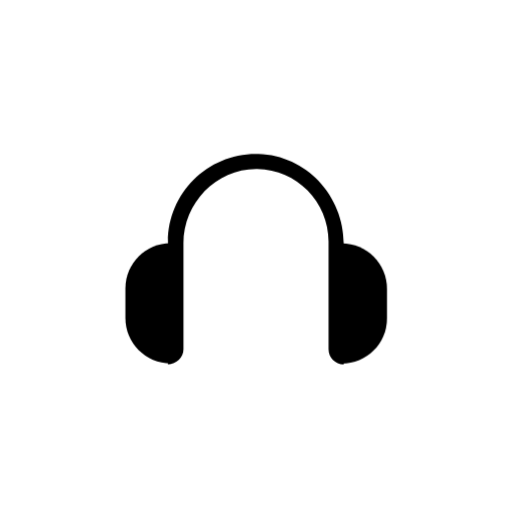
t = 0.00 s
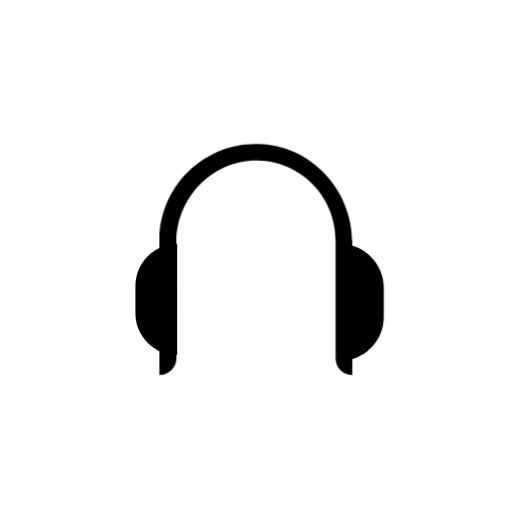
t = 0.33 s
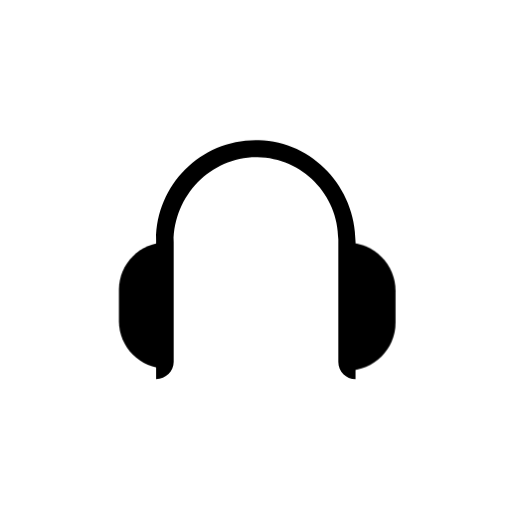
t = 0.67 s
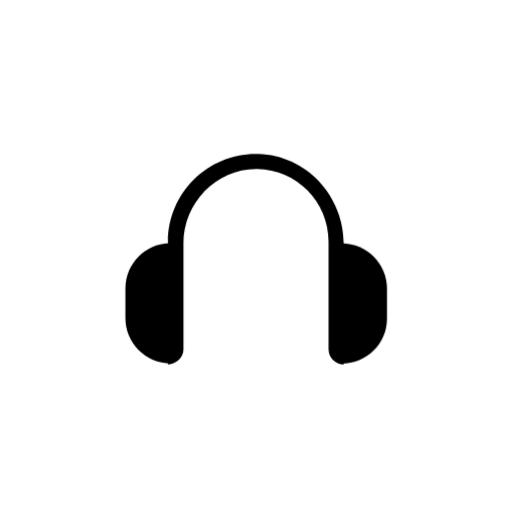
t = 1.00 s
t = 1.33 s: frame unchanged from t = 0.33 s, image omitted
t = 1.67 s: frame unchanged from t = 0.67 s, image omitted

The animated SVG that drew these frames (rendered in a browser with its animation timeline set to each time). Animation: 2 CSS @keyframes rules; one cycle of 2.00 s, repeats indefinitely.

<svg class="ldi-6et4m5" width="200px"  height="200px"  xmlns="http://www.w3.org/2000/svg" xmlns:xlink="http://www.w3.org/1999/xlink" viewBox="0 0 100 100" preserveAspectRatio="xMidYMid" style="background: none;"><!--?xml version="1.0" encoding="utf-8"?--><!--Generator: Adobe Illustrator 21.0.0, SVG Export Plug-In . SVG Version: 6.00 Build 0)--><svg version="1.1" id="圖層_1" xmlns="http://www.w3.org/2000/svg" xmlns:xlink="http://www.w3.org/1999/xlink" x="0px" y="0px" viewBox="0 0 100 100" style="transform-origin: 50px 50px 0px;" xml:space="preserve"><g style="transform-origin: 50px 50px 0px; transform: scale(0.6);"><g style="transform-origin: 50px 50px 0px;"><style type="text/css" class="ld ld-heartbeat" style="transform-origin: 50px 50px 0px; animation-duration: 1s; animation-delay: -1s;">.st0{fill:#F5E6C8;} .st1{fill:#F47E60;} .st2{fill:#C33737;} .st3{fill:#E0E0E0;} .st4{fill:#333333;} .st5{fill:#77A4BD;} .st6{fill:#A0C8D7;} .st7{fill:#666666;} .st8{fill:none;stroke:#E0E0E0;stroke-width:6;stroke-miterlimit:10;stroke-dasharray:5,5;} .st9{fill:#A0C8D7;stroke:#333333;stroke-width:2.6608;stroke-linejoin:round;stroke-miterlimit:10;} .st10{fill:#77A4BD;stroke:#333333;stroke-width:2.6608;stroke-linejoin:round;stroke-miterlimit:10;} .st11{fill:#E0E0E0;stroke:#333333;stroke-width:2.6608;stroke-linejoin:round;stroke-miterlimit:10;} .st12{fill:#666666;stroke:#333333;stroke-width:2.6608;stroke-linejoin:round;stroke-miterlimit:10;} .st13{fill:#E15B64;stroke:#000000;stroke-width:2.8604;stroke-miterlimit:10;} .st14{fill:none;stroke:#000000;stroke-width:7.2297;stroke-miterlimit:10;} .st15{fill:none;stroke:#333333;stroke-width:5;stroke-linecap:round;stroke-miterlimit:10;} .st16{fill:#F8B26A;stroke:#333333;stroke-width:3;stroke-miterlimit:10;} .st17{fill:#F5E6C8;stroke:#000000;stroke-width:3;stroke-linejoin:round;stroke-miterlimit:10;} .st18{fill:#F5E6C8;stroke:#000000;stroke-width:3;stroke-miterlimit:10;} .st19{fill:#FFFFFF;stroke:#000000;stroke-width:6;stroke-miterlimit:10;} .st20{fill:#666666;stroke:#333333;stroke-width:2.8414;} .st21{fill:#EEF4DC;stroke:#333333;stroke-width:4;} .st22{fill:#FFFFFF;stroke:#000000;stroke-width:5;stroke-miterlimit:10;} .st23{fill:#32AAB4;stroke:#000000;stroke-width:5;stroke-miterlimit:10;} .st24{fill:none;stroke:#FFFFFF;stroke-width:4;stroke-linecap:round;stroke-linejoin:round;} .st25{fill:#FFFFFF;} .st26{fill:#F8EAEC;stroke:#FFFFFF;} .st27{fill:#FFFFFF;stroke:#221E1F;stroke-width:8;stroke-miterlimit:10;} .st28{fill:#221E1F;} .st29{fill:#E90C59;stroke:#333333;stroke-width:4;} .st30{fill:#FE718D;stroke:#333333;stroke-width:4;} .st31{fill:#46DFF0;} .st32{fill:#03AFF3;stroke:#46DFF0;stroke-width:5;stroke-linecap:round;} .st33{fill:#EEF4DC;} .st34{fill:#E90C59;stroke:#E90C59;stroke-width:2;} .st35{fill:#FE718D;stroke:#FE718D;stroke-width:2;} .st36{fill:none;stroke:#46DFF0;stroke-width:5;stroke-linecap:round;} .st37{fill:#EBA523;stroke:#333333;stroke-width:4;stroke-linecap:round;stroke-linejoin:round;} .st38{fill:#E0E0E0;stroke:#333333;stroke-width:4;stroke-linecap:round;} .st39{fill:#F5E6C8;stroke:#333333;stroke-width:4;stroke-linecap:round;stroke-linejoin:round;} .st40{fill:#333333;stroke:#333333;stroke-width:4;stroke-linecap:round;stroke-linejoin:round;} .st41{fill:none;stroke:#333333;stroke-width:4;stroke-linecap:round;stroke-linejoin:round;} .st42{fill:#E0E0E0;stroke:#333333;stroke-width:3.0801;stroke-linecap:round;} .st43{fill:#EBA523;stroke:#333333;stroke-width:2.6855;stroke-linecap:round;stroke-linejoin:round;} .st44{fill:#E0E0E0;stroke:#333333;stroke-width:2.6855;stroke-linecap:round;} .st45{fill:#F5E6C8;stroke:#333333;stroke-width:2.6855;stroke-linecap:round;stroke-linejoin:round;} .st46{fill:#333333;stroke:#333333;stroke-width:2.6855;stroke-linecap:round;stroke-linejoin:round;} .st47{fill:none;stroke:#333333;stroke-width:2.6855;stroke-linecap:round;stroke-linejoin:round;} .st48{fill:#E0E0E0;stroke:#333333;stroke-width:3.3468;stroke-linecap:round;} .st49{fill:#666666;stroke:#333333;stroke-width:2.672;} .st50{fill:#E0E0E0;stroke:#333333;stroke-width:3.9;stroke-linecap:round;} .st51{fill:#666666;stroke:#333333;stroke-width:2.621;} .st52{fill:#333333;stroke:#333333;stroke-width:3.0406;} .st53{fill:#E0E0E0;stroke:#333333;stroke-width:2.8414;} .st54{fill:none;stroke:#333333;stroke-width:2.9737;} .st55{fill:#1BD112;} .st56{fill:none;} .st57{fill:#666666;stroke:#000000;stroke-width:3;stroke-miterlimit:10;} .st58{fill:#333333;stroke:#000000;stroke-width:3;stroke-miterlimit:10;} .st59{fill:#77A4BD;stroke:#333333;stroke-width:5;} .st60{fill:none;stroke:#000000;stroke-width:2.552;stroke-miterlimit:10;} .st61{fill:#4D4D4D;} .st62{fill:#E15B64;stroke:#000000;stroke-width:3;stroke-miterlimit:10;} .st63{fill:#F5E169;stroke:#000000;stroke-width:3;stroke-miterlimit:10;} .st64{fill:#ABBD81;} .st65{fill:#494B32;} .st66{fill:#A0C8D7;stroke:#000000;stroke-width:3;stroke-miterlimit:10;} .st67{fill:#77A4BD;stroke:#000000;stroke-width:3;stroke-miterlimit:10;} .st68{fill:#F47E60;stroke:#000000;stroke-width:3;stroke-miterlimit:10;} .st69{fill:#E0E0E0;stroke:#000000;stroke-width:3;stroke-linejoin:round;stroke-miterlimit:10;} .st70{fill:#666666;stroke:#000000;stroke-width:3;stroke-linejoin:round;stroke-miterlimit:10;} .st71{fill:#66503A;stroke:#000000;stroke-width:3;stroke-linejoin:round;stroke-miterlimit:10;} .st72{fill:#E0E0E0;stroke:#333333;stroke-width:3;stroke-miterlimit:10;} .st73{fill:#666666;stroke:#333333;stroke-width:3;stroke-miterlimit:10;} .st74{fill:#FFFFFF;stroke:#333333;stroke-width:3;stroke-miterlimit:10;} .st75{fill:none;stroke:#333333;stroke-width:3;stroke-miterlimit:10;} .st76{fill:#F5E6C8;stroke:#333333;stroke-width:3;stroke-miterlimit:10;} .st77{fill:#849B87;stroke:#000000;stroke-width:3;stroke-miterlimit:10;} .st78{fill:#F8B26A;stroke:#000000;stroke-width:3;stroke-miterlimit:10;} .st79{fill:#E15B64;} .st80{fill:#F5E6C8;stroke:#333333;stroke-width:8;stroke-miterlimit:10;} .st81{stroke:#000000;stroke-width:8;stroke-miterlimit:10;} .st82{fill:#666666;stroke:#333333;stroke-width:5;stroke-miterlimit:10;} .st83{fill:#E0E0E0;stroke:#333333;stroke-width:5;stroke-miterlimit:10;} .st84{fill:#E0E0E0;stroke:#000000;stroke-width:5.7838;stroke-miterlimit:10;} .st85{fill:#F47E60;stroke:#000000;stroke-width:5.7838;stroke-miterlimit:10;} .st86{fill:#F5E6C8;stroke:#000000;stroke-width:5.6519;stroke-miterlimit:10;} .st87{fill:none;stroke:#333333;stroke-width:5;stroke-miterlimit:10;} .st88{fill:#E0E0E0;stroke:#333333;stroke-width:4;stroke-miterlimit:10;} .st89{fill:#F47E60;stroke:#333333;stroke-width:4;stroke-miterlimit:10;} .st90{fill:#F5E6C8;stroke:#333333;stroke-width:4.0258;stroke-miterlimit:10;} .st91{fill:#66503A;stroke:#333333;stroke-width:4.0258;stroke-miterlimit:10;} .st92{fill:none;stroke:#333333;stroke-width:3.7219;stroke-miterlimit:10;} .st93{fill:none;stroke:#333333;stroke-width:4.881;stroke-miterlimit:10;} .st94{fill:#E15B64;stroke:#333333;stroke-width:4.6426;stroke-miterlimit:10;} .st95{fill:#F47E60;stroke:#333333;stroke-width:4.6426;stroke-miterlimit:10;} .st96{fill:#F8B26A;stroke:#333333;stroke-width:4.6426;stroke-miterlimit:10;} .st97{fill:#849B87;} .st98{fill:#F8B26A;} .st99{fill:#C33737;stroke:#000000;stroke-width:2.8604;stroke-miterlimit:10;} .st100{fill:#C33737;stroke:#000000;stroke-width:2.3193;stroke-miterlimit:10;} .st101{fill:#53BBEA;} .st102{fill:#DA5548;} .st103{fill:#F9CF5A;} .st104{fill:#67A648;} .st105{fill:#3790CE;} .st106{fill:#B93626;} .st107{fill:#8FD5E0;} .st108{fill:#E0782B;} .st109{fill:#5B9CC6;} .st110{fill:#871B19;} .st111{fill:#ED483B;} .st112{fill:#CACACA;} .st113{fill:#4B84C4;} .st114{fill:#C23D2B;} .st115{fill:#EBEBEB;} .st116{fill:#FFFFFF;stroke:#333333;stroke-width:2.5574;stroke-linejoin:round;stroke-miterlimit:10;} .st117{fill:#A3A3A3;} .st118{fill:none;stroke:#666666;stroke-width:8;stroke-miterlimit:10;} .st119{fill:none;stroke:#333333;stroke-width:8;stroke-miterlimit:10;} .st120{fill:none;stroke:#C33737;stroke-width:5.1949;stroke-miterlimit:10;} .st121{fill:#FFDC6C;} .st122{fill:#F5E169;} .st123{fill:none;stroke:#F5E169;stroke-miterlimit:10;} .st124{fill:#8A8A8A;} .st125{fill:#999999;} .st126{fill:#4A3827;} .st127{fill:#66503A;} .st128{fill:#C69C6D;} .st129{fill:#E0E0E0;stroke:#000000;stroke-width:3.7234;stroke-miterlimit:10;} .st130{fill:none;stroke:#000000;stroke-width:4;stroke-linecap:round;stroke-miterlimit:10;} .st131{fill:#E0E0E0;stroke:#333333;stroke-width:3.7234;stroke-miterlimit:10;} .st132{fill:none;stroke:#333333;stroke-width:4;stroke-linecap:round;stroke-miterlimit:10;} .st133{fill:#983733;} .st134{fill:#AAAAAA;}</style><g class="ld ld-heartbeat" style="transform-origin: 50px 50px 0px; animation-duration: 1s; animation-delay: -0.923077s;"><path d="M22.2,84.9L22.2,84.9c-8.1,0-14.7-6.6-14.7-14.7v-9.7c0-8.1,6.6-14.7,14.7-14.7h0V84.9z" fill="rgb(0, 0, 0)" style="fill: rgb(0, 0, 0);"></path></g><g class="ld ld-heartbeat" style="transform-origin: 50px 50px 0px; animation-duration: 1s; animation-delay: -0.846154s;"><path d="M77.8,84.9L77.8,84.9l0-39h0c8.1,0,14.7,6.6,14.7,14.7v9.7C92.5,78.4,85.9,84.9,77.8,84.9z" fill="rgb(0, 0, 0)" style="fill: rgb(0, 0, 0);"></path></g><g class="ld ld-heartbeat" style="transform-origin: 50px 50px 0px; animation-duration: 1s; animation-delay: -0.769231s;"><path d="M26.6,80.1l0-34.2c0-13.1,10.7-24.2,23.8-24c12.7,0.2,23,10.6,23,23.4v34.8c0,2.7,2.2,4.9,4.9,4.9h0v-39 c0-15.4-12.1-28.5-27.5-28.9c-16-0.5-29.2,12.4-29.2,28.3v39.6h0C24.4,84.9,26.6,82.7,26.6,80.1z" fill="rgb(0, 0, 0)" style="fill: rgb(0, 0, 0);"></path></g><metadata xmlns:d="https://loading.io/stock/" class="ld ld-heartbeat" style="transform-origin: 50px 50px 0px; animation-duration: 1s; animation-delay: -0.692308s;">
<d:name class="ld ld-heartbeat" style="transform-origin: 50px 50px 0px; animation-duration: 1s; animation-delay: -0.615385s;">headset</d:name>
<d:tags class="ld ld-heartbeat" style="transform-origin: 50px 50px 0px; animation-duration: 1s; animation-delay: -0.538462s;">earphone,earbud,music,listen,radio,headphone,headset,web application</d:tags>
<d:license class="ld ld-heartbeat" style="transform-origin: 50px 50px 0px; animation-duration: 1s; animation-delay: -0.461538s;">rf</d:license>
<d:slug class="ld ld-heartbeat" style="transform-origin: 50px 50px 0px; animation-duration: 1s; animation-delay: -0.384615s;">6et4m5</d:slug>
</metadata></g></g><style type="text/css" class="ld ld-heartbeat" style="transform-origin: 50px 50px 0px; animation-duration: 1s; animation-delay: -0.307692s;">path,ellipse,circle,rect,polygon,polyline,line { stroke-width: 0; }@keyframes ld-heartbeat {
  0% {
    -webkit-transform: scale(1.05);
    transform: scale(1.05);
  }
  5% {
    -webkit-transform: scale(1.25);
    transform: scale(1.25);
  }
  39% {
    -webkit-transform: scale(0.9);
    transform: scale(0.9);
  }
  45% {
    -webkit-transform: scale(1.15);
    transform: scale(1.15);
  }
  60% {
    -webkit-transform: scale(1.05);
    transform: scale(1.05);
  }
  100% {
    -webkit-transform: scale(1);
    transform: scale(1);
  }
}
@-webkit-keyframes ld-heartbeat {
  0% {
    -webkit-transform: scale(1.05);
    transform: scale(1.05);
  }
  5% {
    -webkit-transform: scale(1.25);
    transform: scale(1.25);
  }
  39% {
    -webkit-transform: scale(0.9);
    transform: scale(0.9);
  }
  45% {
    -webkit-transform: scale(1.15);
    transform: scale(1.15);
  }
  60% {
    -webkit-transform: scale(1.05);
    transform: scale(1.05);
  }
  100% {
    -webkit-transform: scale(1);
    transform: scale(1);
  }
}
.ld.ld-heartbeat {
  -webkit-animation: ld-heartbeat 0.8s infinite cubic-bezier(0.215, 0.61, 0.355, 1);
  animation: ld-heartbeat 0.8s infinite cubic-bezier(0.215, 0.61, 0.355, 1);
}
</style></svg></svg>
